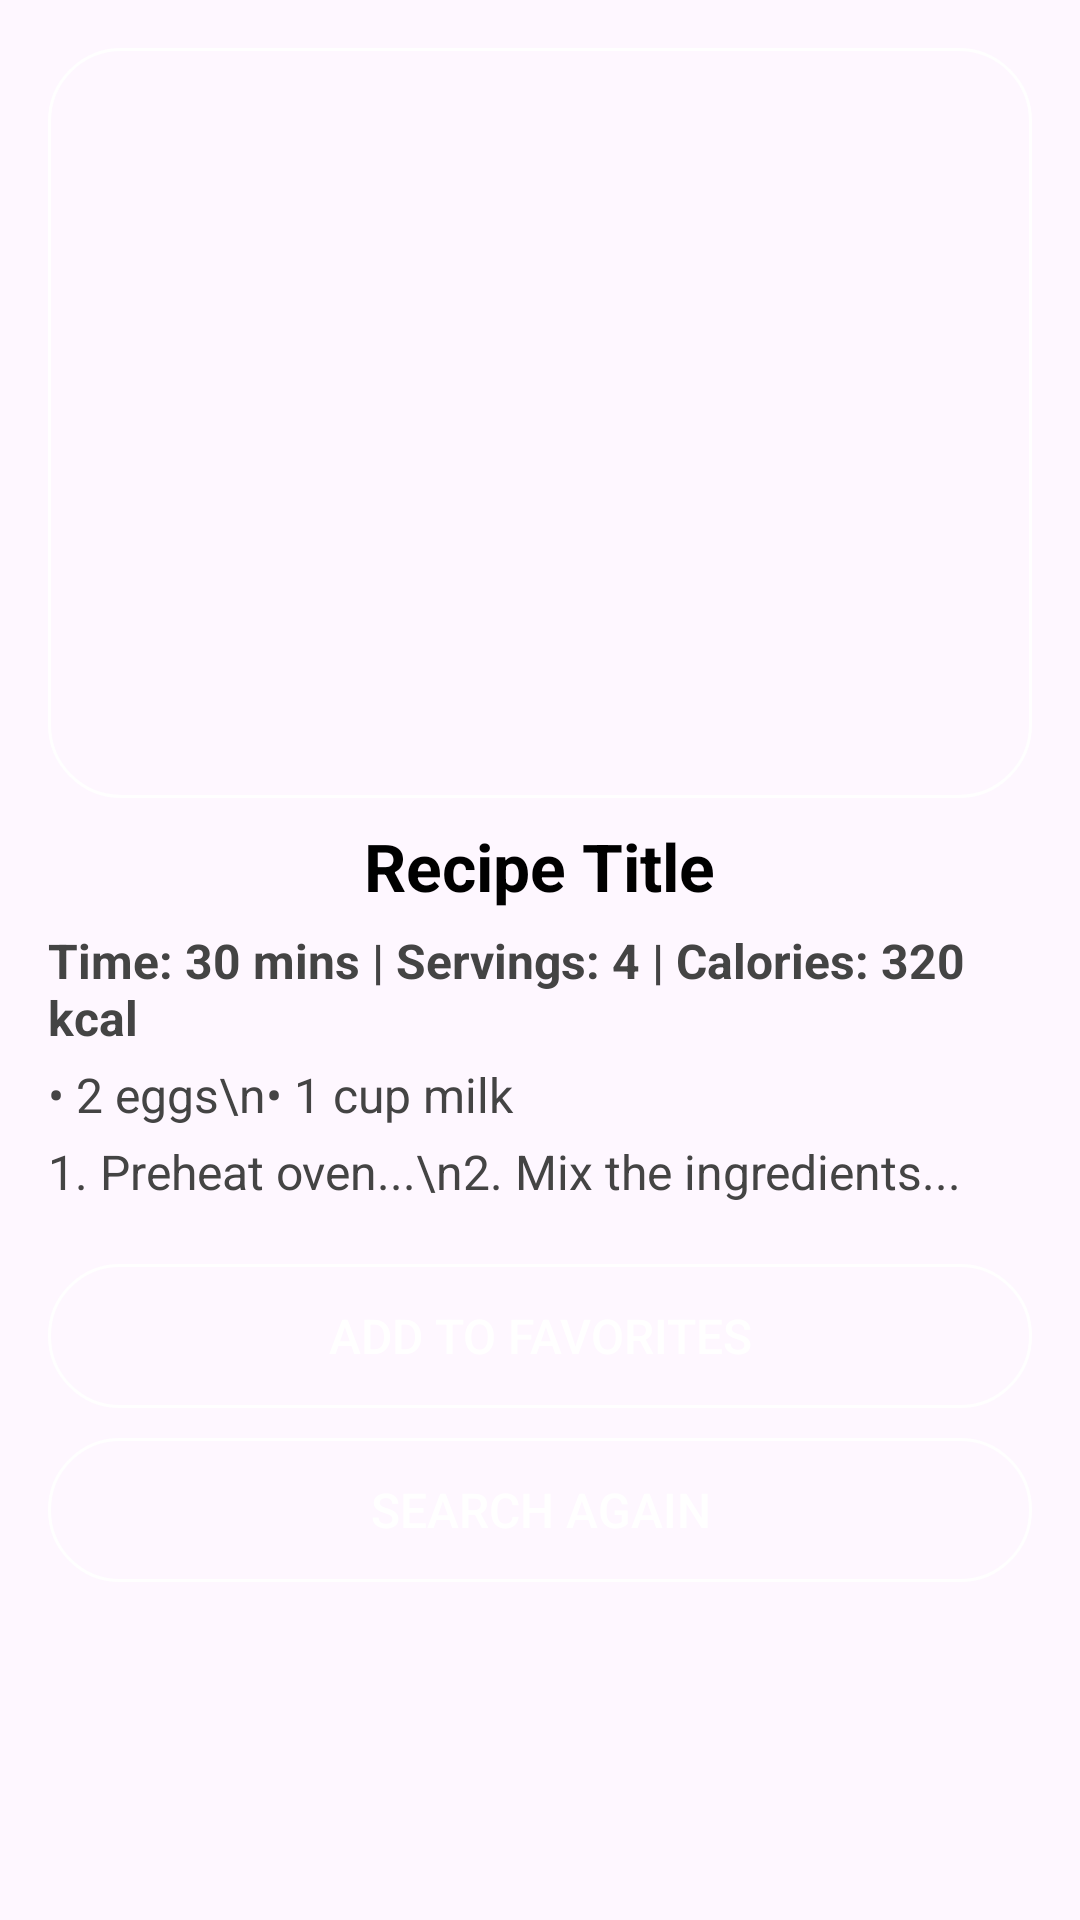

Reconstruct the res/layout file that produces this screen, plus the resources it refers to.
<!-- AndroidManifest.xml: application theme Theme.GroceryLens -->
<!-- res/layout/activity_recipe_details.xml -->
<ScrollView xmlns:android="http://schemas.android.com/apk/res/android"
    android:layout_width="match_parent"
    android:layout_height="match_parent"
    android:padding="16dp">

    <LinearLayout
        android:layout_width="match_parent"
        android:layout_height="wrap_content"
        android:orientation="vertical"
        android:gravity="center_horizontal">

        <ImageView
            android:id="@+id/recipeImage"
            android:layout_width="match_parent"
            android:layout_height="250dp"
            android:scaleType="centerCrop"
            android:background="@drawable/roundedcorner" />

        <TextView
            android:id="@+id/recipeTitle"
            android:layout_width="wrap_content"
            android:layout_height="wrap_content"
            android:text="@string/recipe_title"
            android:textSize="22sp"
            android:textStyle="bold"
            android:paddingTop="8dp"
            android:textColor="#000000" />


        <TextView
            android:id="@+id/recipeDetails"
            android:layout_width="wrap_content"
            android:layout_height="wrap_content"
            android:text="Time: 30 mins | Servings: 4 | Calories: 320 kcal"
            android:textSize="16sp"
            android:textStyle="bold"
            android:paddingTop="6dp"
            android:textColor="#444444"
            />


        <TextView
            android:id="@+id/recipeIngredients"
            android:layout_width="match_parent"
            android:layout_height="wrap_content"
            android:text="Ingredients:"
            android:textSize="18sp"
            android:textStyle="bold"
            android:paddingTop="12dp"
            android:textColor="#000000"
            android:visibility="gone"/>

        <TextView
            android:id="@+id/recipeIngredientsList"
            android:layout_width="match_parent"
            android:layout_height="wrap_content"
            android:text="• 2 eggs\n• 1 cup milk"
            android:textSize="16sp"
            android:textColor="#444444"
            android:paddingTop="4dp" />

        
        <TextView
            android:id="@+id/recipeSteps"
            android:layout_width="match_parent"
            android:layout_height="wrap_content"
            android:text="Steps:"
            android:textSize="18sp"
            android:textStyle="bold"
            android:paddingTop="12dp"
            android:textColor="#000000"
            android:visibility="gone"/>

        <TextView
            android:id="@+id/recipeInstructions"
            android:layout_width="match_parent"
            android:layout_height="wrap_content"
            android:text="1. Preheat oven...\n2. Mix the ingredients..."
            android:textSize="16sp"
            android:textColor="#444444"
            android:paddingTop="4dp" />

        <Button
            android:id="@+id/btnAddFavorite"
            android:layout_width="match_parent"
            android:layout_height="wrap_content"
            android:text="@string/add_to_favorites"
            android:textSize="16sp"
            android:background="@drawable/roundedcorner"
            android:textColor="@android:color/white"
            android:layout_marginTop="20dp" />

        <Button
            android:id="@+id/btnSearchAgain"
            android:layout_width="match_parent"
            android:layout_height="wrap_content"
            android:text="@string/search_again"
            android:textSize="16sp"
            android:background="@drawable/roundedcorner"
            android:textColor="@android:color/white"
            android:layout_marginTop="10dp" />

    </LinearLayout>
</ScrollView>
<!-- resources referenced by this layout -->
<resources>
  <!-- drawable roundedcorner (drawable) -->
  <?xml version="1.0" encoding="utf-8"?>
  <shape xmlns:android="http://schemas.android.com/apk/res/android"
      android:shape = "rectangle">
  <corners android:radius = "24dp"/>
      <stroke android:width="1dip" android:color="@color/white"/>
  
  </shape>
  <string name="add_to_favorites">Add to Favorites</string>
  <string name="recipe_title">Recipe Title</string>
  <string name="search_again">Search Again</string>
  <style name="Theme.GroceryLens" parent="Base.Theme.GroceryLens" />
  <color name="white">#FFFFFFFF</color>
  <style name="Base.Theme.GroceryLens" parent="Theme.Material3.DayNight.NoActionBar">
      </style>
</resources>
